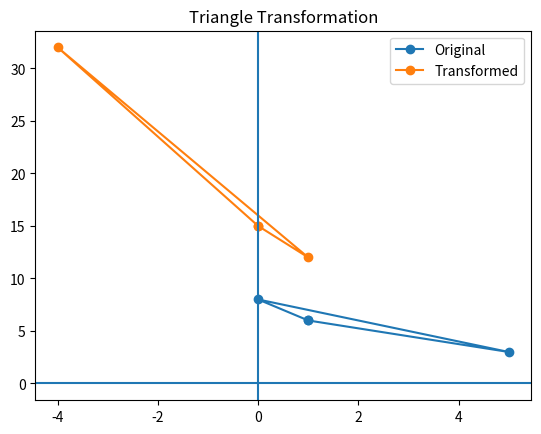

Generate this figure with matplotlib:
import numpy as np
import matplotlib.pyplot as plt

points = np.array([[1,6], [0,8], [5,3], [1,6]])

# 1. Shearing
shear = np.array([[1,5],[0,1]])
p1 = points @ shear

# 2. Reflection (y-axis)
p2 = p1 * [-1,1]

# 3. Translation
p3 = p2 + [1,4]

# Plot
plt.plot(points[:,0], points[:,1], label="Original", marker='o')
plt.plot(p3[:,0], p3[:,1], label="Transformed", marker='o')

plt.legend()
plt.title("Triangle Transformation")
plt.axhline(0)
plt.axvline(0)

plt.show()
